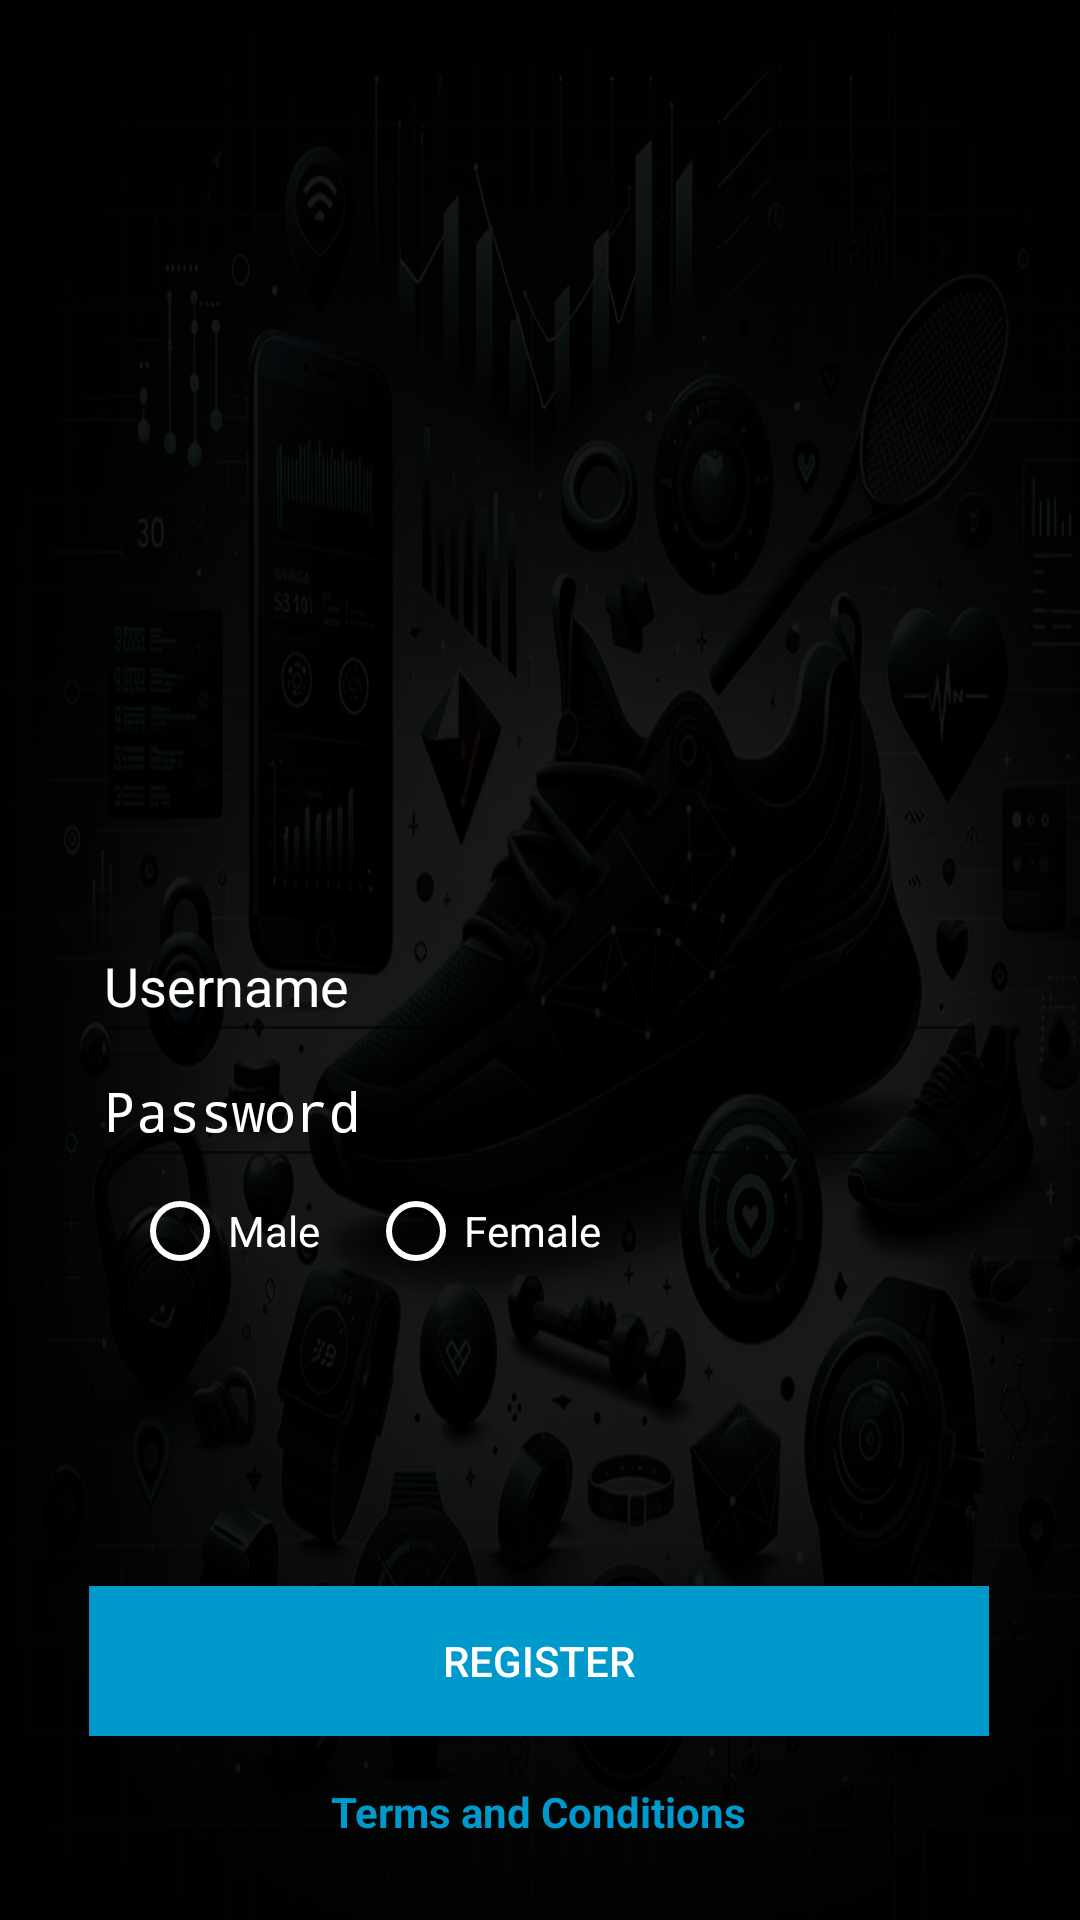

Android layout source for this screen:
<!-- AndroidManifest.xml: activity theme AppTheme -->
<!-- res/layout/activity_register.xml -->
<?xml version="1.0" encoding="utf-8"?>
<androidx.constraintlayout.widget.ConstraintLayout xmlns:android="http://schemas.android.com/apk/res/android"
    xmlns:app="http://schemas.android.com/apk/res-auto"
    xmlns:tools="http://schemas.android.com/tools"
    android:layout_width="match_parent"
    android:layout_height="match_parent"
    android:background="@drawable/fondodeapp"

    tools:context=".ui.RegisterActivity">

    <ImageView
        android:id="@+id/imageView"
        android:layout_width="298dp"
        android:layout_height="343dp"
        app:layout_constraintBottom_toBottomOf="parent"
        app:layout_constraintEnd_toEndOf="parent"
        app:layout_constraintHorizontal_bias="0.486"
        app:layout_constraintStart_toStartOf="parent"
        app:layout_constraintTop_toTopOf="parent"
        app:layout_constraintVertical_bias="0.095"
        app:srcCompat="@drawable/login"
        tools:ignore="MissingConstraints" />

    <EditText
        android:id="@+id/usernameEditText"
        android:layout_width="298dp"
        android:layout_height="48dp"
        android:hint="@string/username"
        android:textColor="@android:color/white"
        android:textColorHint="#FFFFFF"
        app:layout_constraintBottom_toBottomOf="parent"
        app:layout_constraintEnd_toEndOf="parent"
        app:layout_constraintHorizontal_bias="0.495"
        app:layout_constraintStart_toStartOf="parent"
        app:layout_constraintTop_toTopOf="parent"
        app:layout_constraintVertical_bias="0.512"
        tools:ignore="MissingConstraints" />

    <EditText
        android:id="@+id/passwordEditText"
        android:layout_width="298dp"
        android:layout_height="48dp"
        android:hint="@string/password"
        android:inputType="textPassword"
        android:textColor="@android:color/white"
        android:textColorHint="#FFFFFF"
        app:layout_constraintBottom_toBottomOf="parent"
        app:layout_constraintEnd_toEndOf="parent"
        app:layout_constraintHorizontal_bias="0.495"
        app:layout_constraintStart_toStartOf="parent"
        app:layout_constraintTop_toTopOf="parent"
        app:layout_constraintVertical_bias="0.582"
        tools:ignore="MissingConstraints" />

    <RadioGroup
        android:id="@+id/radioGroupGender"
        android:layout_width="wrap_content"
        android:layout_height="wrap_content"
        android:layout_marginTop="16dp"
        android:buttonTint="@android:color/white"
        android:orientation="horizontal"
        app:layout_constraintBottom_toBottomOf="parent"
        app:layout_constraintEnd_toEndOf="parent"
        app:layout_constraintHorizontal_bias="0.216"
        app:layout_constraintStart_toStartOf="parent"
        app:layout_constraintTop_toTopOf="parent"
        app:layout_constraintVertical_bias="0.639">

        <RadioButton
            android:id="@+id/radioButtonMale"
            android:layout_width="wrap_content"
            android:layout_height="wrap_content"
            android:layout_marginEnd="16dp"
            android:buttonTint="@android:color/white"

            android:text="Male"

            android:textColor="@android:color/white" />

        <RadioButton
            android:id="@+id/radioButtonFemale"
            android:layout_width="wrap_content"
            android:layout_height="wrap_content"
            android:buttonTint="@android:color/white"
            android:text="Female"

            android:textColor="@android:color/white" />

    </RadioGroup>

    <Button
        android:id="@+id/registerButton"
        android:layout_width="300dp"
        android:layout_height="50dp"
        android:background="@android:color/holo_blue_dark"
        android:text="@string/register"
        app:layout_constraintBottom_toBottomOf="parent"
        app:layout_constraintEnd_toEndOf="parent"
        app:layout_constraintHorizontal_bias="0.495"
        app:layout_constraintStart_toStartOf="parent"
        app:layout_constraintTop_toTopOf="parent"
        app:layout_constraintVertical_bias="0.896"
        tools:ignore="MissingConstraints" />

    <TextView
        android:id="@+id/tvTermsAndConditions"
        android:layout_width="wrap_content"
        android:layout_height="wrap_content"
        android:onClick="openTermsActivity"
        android:text="Terms and Conditions"
        android:textColor="@android:color/holo_blue_dark"
        android:textStyle="bold"
        app:layout_constraintBottom_toBottomOf="parent"
        app:layout_constraintEnd_toEndOf="parent"
        app:layout_constraintHorizontal_bias="0.498"
        app:layout_constraintStart_toStartOf="parent"
        app:layout_constraintTop_toTopOf="parent"
        app:layout_constraintVertical_bias="0.957"
        tools:ignore="MissingConstraints" />


</androidx.constraintlayout.widget.ConstraintLayout>

    
<!-- resources referenced by this layout -->
<resources>
  <!-- drawable fondodeapp: png bitmap (drawable, 567779 bytes) -->
  <!-- drawable login: png bitmap (drawable, 595739 bytes) -->
  <string name="password">Password</string>
  <string name="register">Register</string>
  <string name="username">Username</string>
  <style name="AppTheme" parent="Theme.AppCompat.DayNight.NoActionBar">
          <item name="android:textColor">#FFFFFF</item>
      </style>
</resources>
